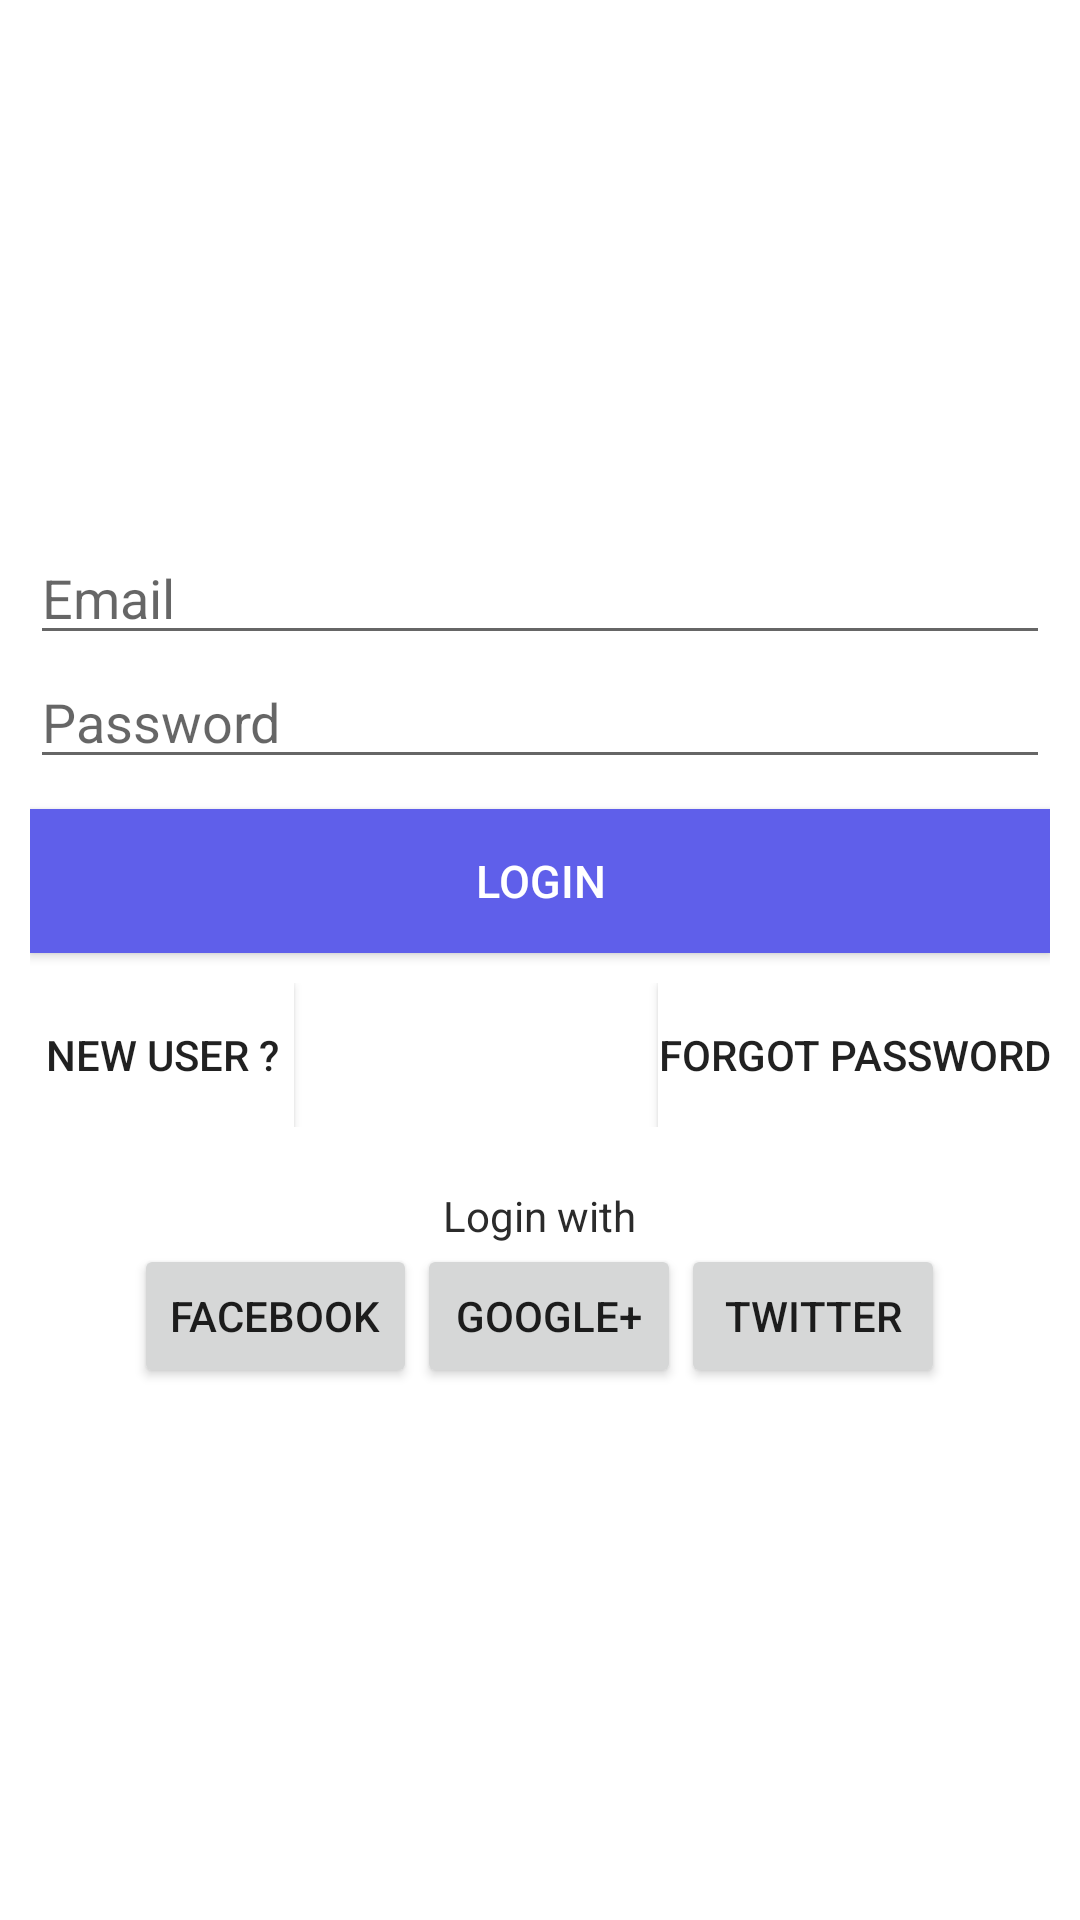

This screen was rendered from an Android layout file. Write that file and the resources it references.
<!-- AndroidManifest.xml: application theme AppTheme -->
<!-- res/layout/login_layout.xml -->
<?xml version="1.0" encoding="utf-8"?>
<RelativeLayout xmlns:android="http://schemas.android.com/apk/res/android"
    android:layout_width="match_parent"
    android:layout_height="match_parent"
    android:background="@color/main_page_background">

    <LinearLayout
        android:layout_width="match_parent"
        android:layout_height="wrap_content"
        android:layout_centerInParent="true"
        android:orientation="vertical"
        android:padding="@dimen/activity_padding">

        <EditText
            android:id="@+id/email"
            android:layout_width="match_parent"
            android:layout_height="wrap_content"
            android:hint="@string/email" />

        <EditText
            android:id="@+id/password"
            android:password="true"
            android:layout_width="match_parent"
            android:layout_height="wrap_content"
            android:hint="@string/password" />

        <Button
            android:id="@+id/login"
            style="@style/button_style"
            android:layout_width="match_parent"
            android:layout_height="wrap_content"
            android:text="@string/login" />

        <RelativeLayout
            android:layout_width="match_parent"
            android:layout_height="wrap_content"
            android:layout_marginTop="@dimen/activity_padding"
            android:orientation="horizontal">

            <Button
                android:id="@+id/new_user"
                android:layout_width="wrap_content"
                android:layout_height="wrap_content"
                android:background="#ffffff"
                android:text="@string/new_user" />

            <Button
                android:id="@+id/forgot_password"
                android:layout_width="wrap_content"
                android:layout_height="wrap_content"
                android:layout_alignParentRight="true"
                android:background="#ffffff"
                android:text="@string/forgot_password" />

        </RelativeLayout>

        <TextView
            android:layout_width="wrap_content"
            android:layout_height="wrap_content"
            android:layout_gravity="center_horizontal"
            android:layout_marginTop="20dp"
            android:text="@string/login_with"
            android:textColor="@color/primary_text_color" />

        <LinearLayout
            android:layout_width="wrap_content"
            android:layout_height="wrap_content"
            android:layout_gravity="center_horizontal"
            android:orientation="horizontal">

            <Button
                android:layout_width="wrap_content"
                android:layout_height="wrap_content"
                android:text="@string/facebook" />

            <Button
                android:layout_width="wrap_content"
                android:layout_height="wrap_content"
                android:text="@string/google_plus" />

            <Button
                android:layout_width="wrap_content"
                android:layout_height="wrap_content"
                android:text="@string/twitter" />
        </LinearLayout>

    </LinearLayout>

</RelativeLayout>
<!-- resources referenced by this layout -->
<resources>
  <color name="main_page_background">#ffffff</color>
  <color name="primary_text_color">#2b2b2b</color>
  <dimen name="activity_padding">10dp</dimen>
  <string name="email">Email</string>
  <string name="facebook">Facebook</string>
  <string name="forgot_password">Forgot password</string>
  <string name="google_plus">Google+</string>
  <string name="login">Login</string>
  <string name="login_with">Login with</string>
  <string name="new_user">New User ?</string>
  <string name="password">Password</string>
  <string name="twitter">twitter</string>
  
      /*Registration*/
  <style name="button_style">
          <item name="android:textColor">#ffffff</item>
          <item name="android:layout_marginTop">@dimen/activity_padding</item>
          <item name="android:textSize">@dimen/button_text_size</item>
          <item name="android:background">@color/colorPrimary</item>
      </style>
  <style name="AppTheme" parent="Theme.AppCompat.Light.DarkActionBar">
          
          <item name="colorPrimary">@color/colorPrimary</item>
          <item name="colorPrimaryDark">@color/colorPrimaryDark</item>
          <item name="colorAccent">@color/colorAccent</item>
      </style>
  <dimen name="button_text_size">15dp</dimen>
  <color name="colorPrimary">#5f5fea</color>
  <color name="colorPrimaryDark">#6c6ce3</color>
  <color name="colorAccent">#8181e2</color>
</resources>
